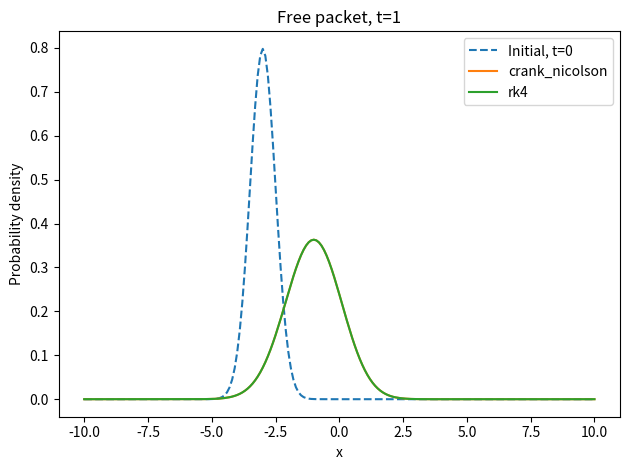

Reproduce this figure in Python.
"""Et lite, selvstendig 1D-eksempel: samme Hamilton-operator, to tidsmetoder.

Kjør fra repoet: python examples/compare_1d_methods.py --method both
Ingen vinduer åpnes. Figuren og tallene skrives til outputs/teaching/.
Dette er undervisningskode; produksjonsløseren ligger i src/schroedinger/.
"""
import argparse
import json
from pathlib import Path

import matplotlib
matplotlib.use("Agg")
import matplotlib.pyplot as plt
import numpy as np
from scipy.linalg import solve_banded


def compare(method="both", dt=0.002, output=Path("outputs/teaching")):
    # Naturlige enheter: hbar = masse = 1. Fri partikkel: V = 0.
    # Punktene er INNE i boksen; psi = 0 ved nabopunktene utenfor rutenettet.
    x = np.linspace(-10, 10, 201)
    dx = x[1] - x[0]
    if not np.isfinite(dt) or dt <= 0:
        raise ValueError("dt must be finite and positive")
    # Begge metoder stopper ved samme fysiske tid, T = 1.
    steps = int(np.ceil(1 / dt))
    dt = 1 / steps
    if method in {"both", "rk4"} and dt * 2 / dx**2 > np.sqrt(8):
        raise ValueError("RK4 is unstable here: reduce dt")

    # exp(i*p*x/hbar) gir p = 2. Breddekonvensjonen er sigma = 1.
    initial = np.exp(2j*x) * np.exp(-(x+3)**2)
    initial /= np.sqrt(np.sum(abs(initial)**2)*dx)

    def hamiltonian(psi):
        # H psi = -hbar^2/(2m) * psi''. Ingen periodisk np.roll her!
        laplacian = -2*psi.copy()
        laplacian[1:] += psi[:-1]
        laplacian[:-1] += psi[1:]
        return -0.5*laplacian/dx**2

    def rhs(psi):
        # i*hbar*dpsi/dt = H psi, altså dpsi/dt = -i*H psi.
        return -1j*hamiltonian(psi)

    # Crank-Nicolson: (I+i*dt*H/2) psi_ny = (I-i*dt*H/2) psi.
    # solve_banded løser et tridiagonalt system. Produksjonskoden
    # faktoriserer venstresiden én gang for å spare arbeid.
    left = np.zeros((3, len(x)), dtype=complex)
    left[1] = 1 + 0.5j*dt/dx**2
    left[0, 1:] = left[2, :-1] = -0.25j*dt/dx**2

    methods = ("crank_nicolson", "rk4") if method == "both" else (method,)
    output = Path(output)
    output.mkdir(parents=True, exist_ok=True)
    fig, ax = plt.subplots()
    ax.plot(x, abs(initial)**2, "--", label="Initial, t=0")
    report = {"dt": dt, "steps": steps, "time": 1.0, "dx": dx,
              "boundary": "zero Dirichlet at x=-10.1 and x=10.1", "methods": {}}
    for name in methods:
        psi = initial.copy()
        for _ in range(steps):
            if name == "crank_nicolson":
                right = psi - 0.5j*dt*hamiltonian(psi)
                psi = solve_banded((1, 1), left, right)
            else:
                # RK4 vurderer helningen fire ganger innenfor hvert steg.
                k1 = rhs(psi)
                k2 = rhs(psi + dt*k1/2)
                k3 = rhs(psi + dt*k2/2)
                k4 = rhs(psi + dt*k3)
                psi = psi + dt*(k1 + 2*k2 + 2*k3 + k4)/6
            # Ingen renormalisering: et eventuelt normtap skal være synlig.
        density = abs(psi)**2
        norm = float(density.sum()*dx)
        mean = float(np.sum(x*density)*dx/norm)
        report["methods"][name] = {"probability": norm, "mean_x": mean}
        ax.plot(x, density, label=name)
    # Kontinuumreferanse: <x>(1) = -3 + p*T/m = -1.
    # Avvik skyldes både rom- og tidsdiskretisering, samt endelig boks.
    report["continuum_mean_x"] = -1.0
    ax.set(xlabel="x", ylabel="Probability density", title="Free packet, t=1")
    ax.legend()
    fig.tight_layout()
    fig.savefig(output / "methods.png", dpi=140)
    plt.close(fig)
    (output / "methods.json").write_text(json.dumps(report, indent=2), encoding="utf-8")
    print(json.dumps(report, indent=2))
    return report


if __name__ == "__main__":
    parser = argparse.ArgumentParser(description=__doc__)
    parser.add_argument("--method", choices=("both", "crank_nicolson", "rk4"), default="both")
    parser.add_argument("--dt", type=float, default=0.002)
    parser.add_argument("--output", type=Path, default=Path("outputs/teaching"))
    args = parser.parse_args()
    compare(args.method, args.dt, args.output)
